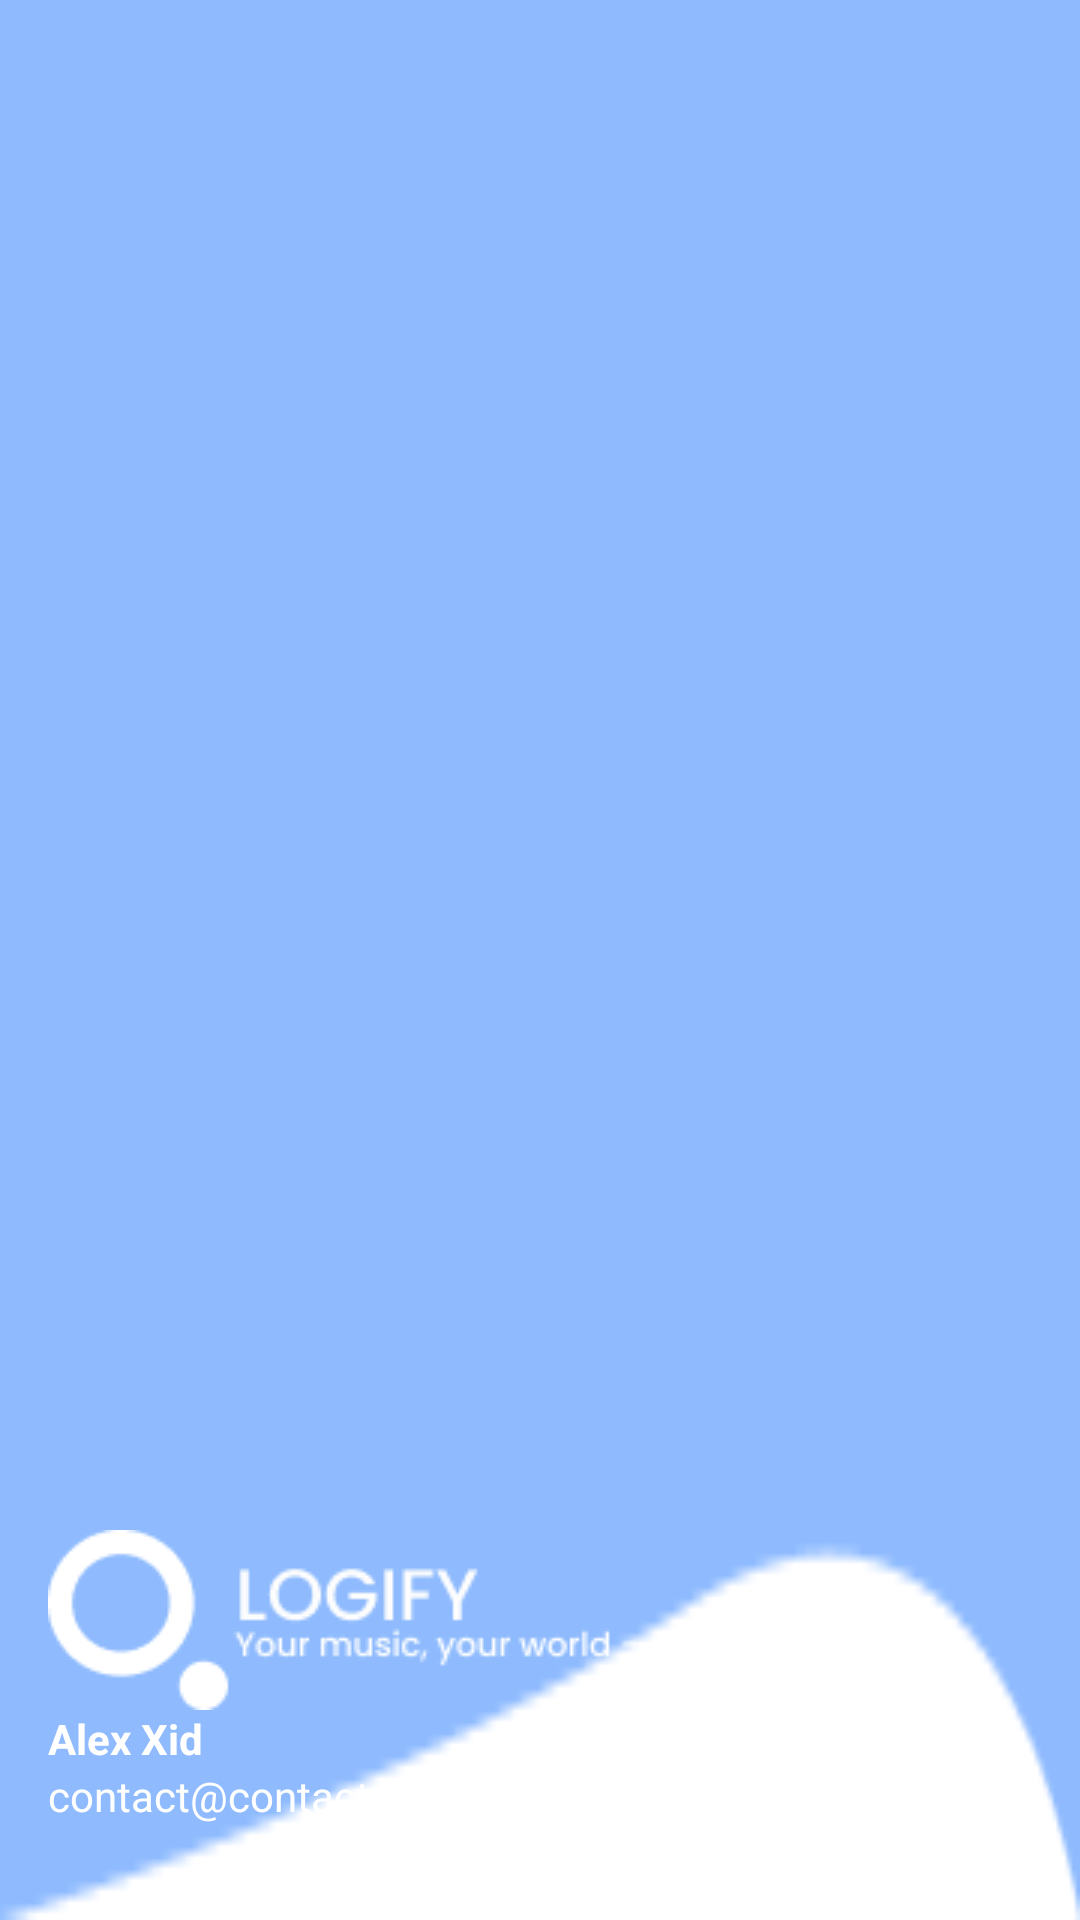

Here is an Android app screen rendered from its layout file. Give the layout XML and the strings, colors and styles it references.
<!-- AndroidManifest.xml: application theme Theme.Logify -->
<!-- res/layout/navigation_header.xml -->
<?xml version="1.0" encoding="utf-8"?>
<LinearLayout
    xmlns:android="http://schemas.android.com/apk/res/android"
    android:orientation="vertical"
    android:layout_width="match_parent"
    android:layout_height="176dp"
    android:gravity="bottom"
    android:padding="16dp"
    android:background="@drawable/side_header_background"
    android:theme="@style/ThemeOverlay.AppCompat.Dark">
    <ImageView
        android:layout_width="wrap_content"
        android:layout_height="wrap_content"
        android:src="@drawable/logo_with_slogan"/>
    <TextView
        android:id="@+id/nav_name"
        android:layout_width="wrap_content"
        android:layout_height="wrap_content"
        android:text="@string/alex_xid"
        android:textColor="@color/white"
        android:textStyle="bold"/>
    <TextView
        android:id="@+id/nav_email"
        android:layout_width="wrap_content"
        android:layout_height="wrap_content"
        android:text="@string/contact_email"
        android:textColor="@color/white"
        android:textSize="14sp"
        android:layout_marginBottom="16dp"/>
</LinearLayout>
<!-- resources referenced by this layout -->
<resources>
  <color name="white">#FFFFFFFF</color>
  <!-- drawable logo_with_slogan: png bitmap (drawable, 3465 bytes) -->
  <!-- drawable side_header_background: png bitmap (drawable, 1324 bytes) -->
  <string name="alex_xid">Alex Xid</string>
  <string name="contact_email">contact@contact.com</string>
  <style name="Theme.Logify" parent="Theme.MaterialComponents.DayNight.NoActionBar">
          <item name="windowNoTitle">true</item>
          <item name="android:windowFullscreen">true</item>
          <item name="android:windowTranslucentStatus">true</item>
          
          <item name="colorPrimary">@color/blue_primary</item>
          <item name="colorPrimaryVariant">@color/transparent</item>
          <item name="colorOnPrimary">@color/white</item>
          
          <item name="colorSecondary">@color/teal_200</item>
          <item name="colorSecondaryVariant">@color/teal_700</item>
          <item name="colorOnSecondary">@color/black</item>
          
          <item name="android:statusBarColor">?attr/transitionShapeAppearance</item>
          
          <item name="iconTintColor">@color/FlatWhite</item>
      </style>
  <color name="blue_primary">#4991FD</color>
  <color name="transparent">#00000000</color>
  <color name="teal_200">#FF03DAC5</color>
  <color name="teal_700">#FF018786</color>
  <color name="black">#FF000000</color>
  <color name="FlatWhite">#F5F5F5</color>
</resources>
